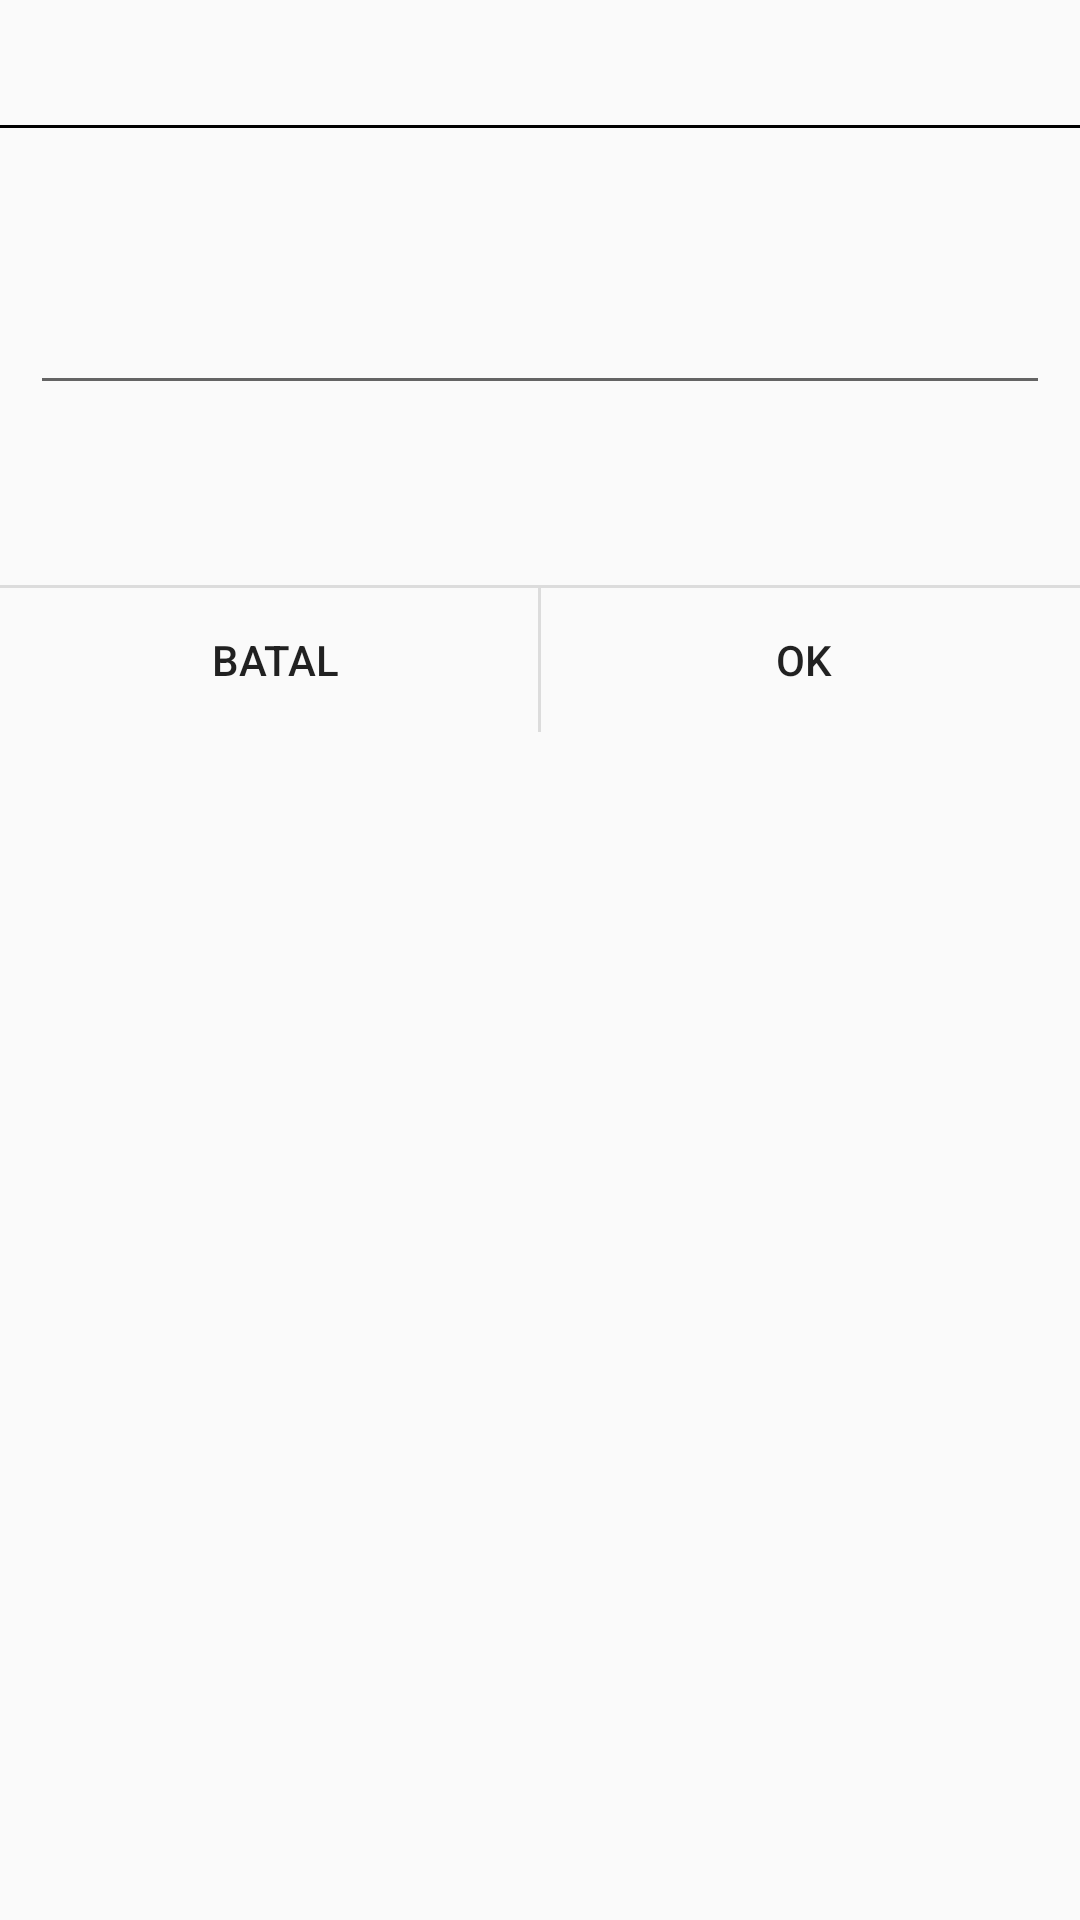

Layout XML and referenced resources for this Android screen:
<!-- AndroidManifest.xml: application theme AppTheme -->
<!-- res/layout/activity_dialog_input_manual.xml -->
<?xml version="1.0" encoding="utf-8"?>
<LinearLayout xmlns:android="http://schemas.android.com/apk/res/android"
    xmlns:tools="http://schemas.android.com/tools"
    android:layout_width="match_parent"
    android:layout_height="match_parent"
    xmlns:custom="http://schemas.android.com/apk/res-auto"
    tools:context="id.co.datascrip.app_collector_systems.custom.dialog_input_manual"
    android:orientation="vertical">

    <TextView
        android:id="@+id/tx_dialog_title"
        android:layout_width="match_parent"
        android:layout_height="wrap_content"
        android:padding="10dp"
        android:textColor="@color/colorPrimaryDark"
        android:textSize="16sp" />

    <View
        android:layout_width="match_parent"
        android:layout_height="1dp"
        android:background="@color/colorPrimaryDark" />

    <LinearLayout
        android:layout_width="match_parent"
        android:layout_height="wrap_content"
        android:layout_marginTop="30dp"
        android:orientation="vertical"
        android:padding="10dp">

        <com.google.android.material.textfield.TextInputLayout
            android:id="@+id/tx_input_hint"
            android:layout_width="match_parent"
            android:layout_height="wrap_content"
            android:fontFamily="monospace"
            style="@style/AppTheme1"
            android:textColorHint="@color/colorAccent">

            <EditText
                android:id="@+id/tx_input_text"
                android:layout_width="match_parent"
                android:layout_height="wrap_content"
                android:fontFamily="monospace"
                android:imeOptions="actionDone"
                android:inputType="textCapCharacters"
                android:singleLine="true"
                android:textColor="@color/BLACK"
                android:textColorHint="@color/GREY"
                android:textSize="18sp" />

        </com.google.android.material.textfield.TextInputLayout>
    </LinearLayout>

    <View
        android:layout_width="match_parent"
        android:layout_height="1dp"
        android:layout_marginTop="50dp"
        android:background="?android:attr/listDivider" />

    <LinearLayout
        style="@style/ButtonBar"
        android:layout_width="match_parent"
        android:layout_height="wrap_content"
        android:orientation="horizontal">

        <Button
            android:id="@+id/bt_cancel"
            style="@style/ButtonBarButton"
            android:layout_width="0dp"
            android:layout_height="wrap_content"
            android:layout_weight="1"
            android:background="@drawable/selectable_item_background"
            android:text="@string/cancel" />

        <View
            android:layout_width="1dp"
            android:layout_height="match_parent"
            android:background="?android:attr/listDivider" />

        <Button
            android:id="@+id/bt_ok"
            style="@style/ButtonBarButton"
            android:layout_width="0dp"
            android:layout_height="wrap_content"
            android:layout_weight="1"
            android:background="@drawable/selectable_item_background"
            android:text="@string/ok" />
    </LinearLayout>
</LinearLayout>
<!-- resources referenced by this layout -->
<resources>
  <color name="BLACK">#000000</color>
  <color name="GREY">#a6a4a4</color>
  <color name="colorAccent">#FFFF0000</color>
  <color name="colorPrimaryDark">#FF000000</color>
  <string name="cancel">Batal</string>
  <string name="ok">OK</string>
  <style name="AppTheme1" parent="Theme.AppCompat.Light.DarkActionBar">
          <item name="colorAccent">@color/colorPrimaryDark</item>
      </style>
  <style name="ButtonBar" parent="@android:style/ButtonBar">
          <item name="android:background">@android:color/transparent</item>
          <item name="android:padding">0dp</item>
      </style>
  <style name="ButtonBarButton">
          <item name="android:minHeight">@dimen/list_item_height_small</item>
      </style>
  <style name="AppTheme" parent="Theme.AppCompat.Light.DarkActionBar">
          
          <item name="colorPrimary">@color/colorPrimary</item>
          <item name="colorPrimaryDark">@color/colorPrimaryDark</item>
          <item name="colorAccent">@color/colorAccent</item>
      </style>
  <dimen name="list_item_height_small">48dp</dimen>
  <color name="colorPrimary">#FF808080</color>
</resources>
